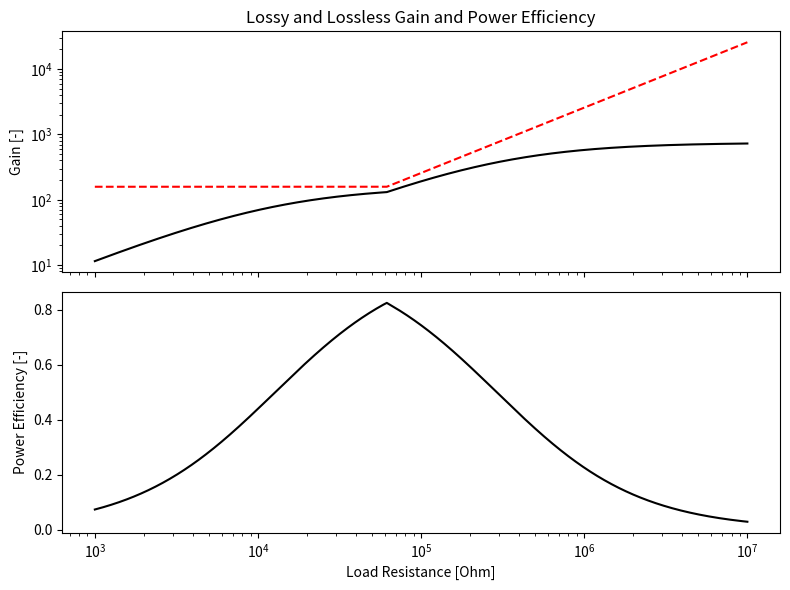
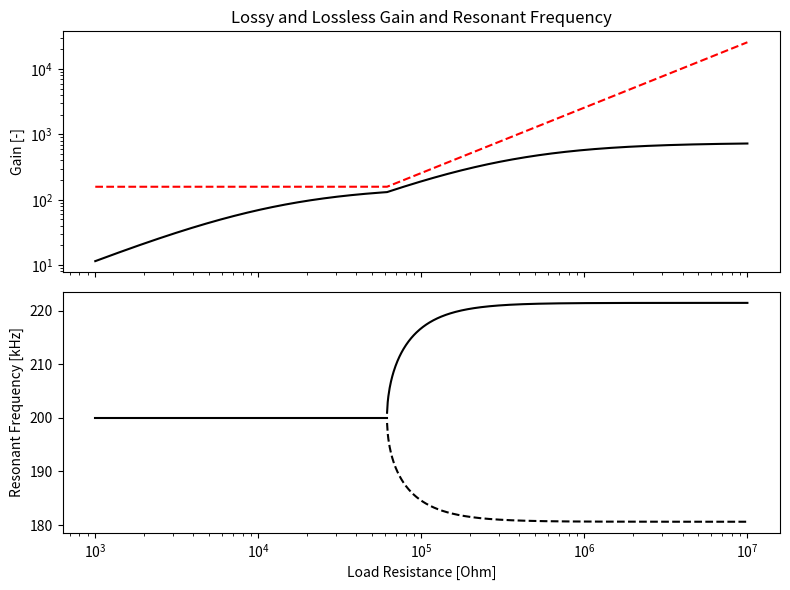
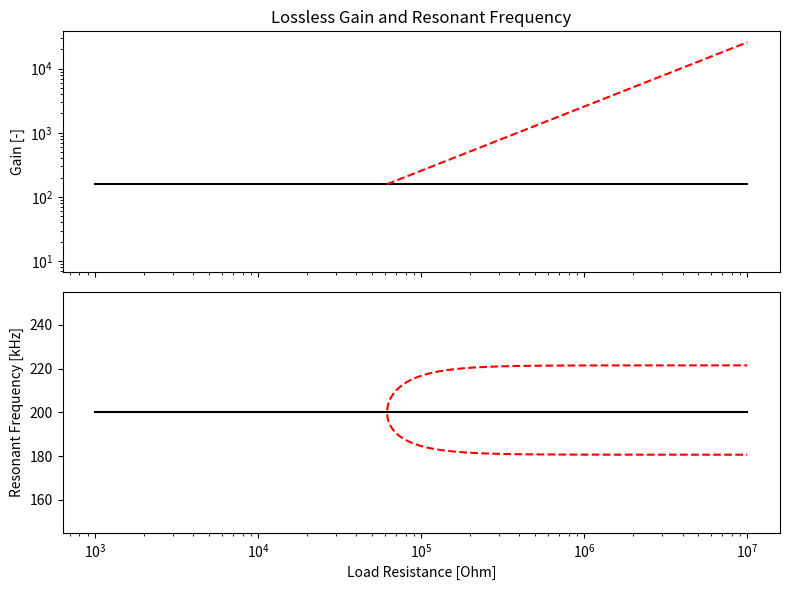

Python code for these plots, in order:
import numpy as np
import math
from scipy.special import *
import matplotlib.pyplot as plt
import csv
#WPTのSP方式もしくはDRSSTCの負荷特性をシミュレーション.
#参考:
# [redacted]
#もしくは以下の文献なら無料でアクセス可能
# [redacted]

def tesla_SSTC_lumped_Fmatrix(Ls,Cs,n,Rp,Rls,k,Omega):
    k2=k**2
    F=np.array([[1,Rp],[0,1]])@np.array([[1/n,0],[0,n]])@np.array([[1,0],[1/(Omega*Ls*1j+Rls)/k2,1]])@np.array([[1,(Omega*Ls*1j+Rls)*(1-k2)],[0,1]])@np.array([[1,0],[Omega*Cs*1j,1]])
    return F
def tesla_SSTC_lumped_calcu(F,Rs):
    G=1/(F[0][0]+F[0][1]/Rs)
    eta=1/np.real((Rs*F[0][0]+F[0][1])*np.conj(F[1][0]+F[1][1]/Rs))
    return G,eta
def tesla_DRSSTC_optim_func():
    #tesla coil lumped model charactaristics
    n=k*math.sqrt(Ls/Lp)
    Cp=1/(Omega**2*Lp*(1-k**2))
    F_SSTC=tesla_SSTC_lumped_Fmatrix(Ls,Cs,n,Rlp,Rls,k,Omega2)
    F_DRSSTC=np.array([[1,1/(Omega2*Cp*1j)],[0,1]])@F_SSTC
    G,eta=tesla_SSTC_lumped_calcu(F_DRSSTC,Rs)
    return G,eta

Lp=10e-6#一次コイルのインダクタンス[H].
Ls=10e-3#二次コイルのインダクタンス[H].
Rlp=0.5#一次コイルの抵抗[Ohm].
Rls=10#二次コイルの抵抗[Ohm].
k=0.2#一次・二次間の結合係数[-].
f=200e3#動作周波数[Hz].

Omega=2*math.pi*f
Cs=1/(Omega**2*Ls)

imax=1000#point数.
matRs=np.logspace(3,7,imax)#負荷抵抗の範囲はここで変える.logspaceの引数がn,mなら10^nから10^mになる.

G_ans=[]
eta_ans=[]
matf2=[]
matRs2=[]
matf3=[]
G_lossless=[]
G_lossless2=[]
G_lossless3=[]
Rmax=math.sqrt((1-k**2)*Ls/Cs)/k#=Rssp.
for Rs in matRs:
    if Rs>Rmax:
        Asp=1-k**2/2-(1-k**2)*Ls/(2*Cs*Rs**2)
        Omega2=math.sqrt((Asp-math.sqrt(Asp**2-(1-k**2)**2))/(Ls*Cs*(1-k**2)))
        G_lossless.append(Rs/Rmax/k*np.sqrt(Ls/Lp))
        matf2.append(Omega2/(2*np.pi))
        matRs2.append(Rs)
        matf3.append((math.sqrt((Asp+math.sqrt(Asp**2-(1-k**2)**2))/(Ls*Cs*(1-k**2))))/(2*np.pi))
        G_lossless3.append(Rs/Rmax/k*np.sqrt(Ls/Lp))
    else:
        Omega2=Omega
        G_lossless.append(1/k*np.sqrt(Ls/Lp))
    G_lossless2.append(1/k*np.sqrt(Ls/Lp))
    G,eta=tesla_DRSSTC_optim_func()
    G_ans.append(G)
    eta_ans.append(eta)
#print(1/(math.sqrt(Ls*Cs*(1+k))*math.pi*2))

fig, ax = plt.subplots(nrows=2, ncols=1, squeeze=False, tight_layout=True, figsize=[8,6], sharex = "col")
ax[0,0].set_title("Lossy and Lossless Gain and Power Efficiency")
ax[0,0].plot(matRs,G_lossless,"r--")
ax[0,0].plot(matRs,np.abs(G_ans),"k-")
ax[0,0].set_xscale('log')
ax[0,0].set_yscale('log')
ax[0,0].set_ylabel("Gain [-]")
ax[1,0].plot(matRs,eta_ans,"k-")
ax[1,0].set_xscale('log')
ax[1,0].set_ylabel("Power Efficiency [-]")
ax[1,0].set_xlabel("Load Resistance [Ohm]")

fig, ax = plt.subplots(nrows=2, ncols=1, squeeze=False, tight_layout=True, figsize=[8,6], sharex = "col")
ax[0,0].set_title("Lossy and Lossless Gain and Resonant Frequency")
ax[0,0].plot(matRs,G_lossless,"r--")
ax[0,0].plot(matRs,np.abs(G_ans),"k-")
ax[0,0].set_xscale('log')
ax[0,0].set_yscale('log')
ax[0,0].set_ylabel("Gain [-]")
ax[1,0].plot([matRs[0],matRs2[0]],[f*1e-3,f*1e-3],"k-")
ax[1,0].plot(matRs2,np.array(matf2)*1e-3,"k--")
ax[1,0].plot(matRs2,np.array(matf3)*1e-3,"k-")
ax[1,0].set_xscale('log')
ax[1,0].set_ylabel("Resonant Frequency [kHz]")
ax[1,0].set_xlabel("Load Resistance [Ohm]")

fig, ax = plt.subplots(nrows=2, ncols=1, squeeze=False, tight_layout=True, figsize=[8,6], sharex = "col")
ax[0,0].set_title("Lossless Gain and Resonant Frequency")
ax[0,0].plot(matRs,G_lossless2,"k-")
ax[0,0].plot(matRs2,G_lossless3,"r--")
ax[0,0].plot([matRs[0],matRs[0]],[10,10],"k-",alpha=0)
ax[0,0].set_xscale('log')
ax[0,0].set_yscale('log')
ax[0,0].set_ylabel("Gain [-]")
ax[1,0].plot([matRs[0],matRs[-1]],[f*1e-3,f*1e-3],"k-")
ax[1,0].plot(matRs2,np.array(matf2)*1e-3,"r--")
ax[1,0].plot(matRs2,np.array(matf3)*1e-3,"r--")
ax[1,0].plot([matRs[0],matRs[1]],[250,150],"k-",alpha=0)
ax[1,0].set_xscale('log')
ax[1,0].set_ylabel("Resonant Frequency [kHz]")
ax[1,0].set_xlabel("Load Resistance [Ohm]")

plt.show()